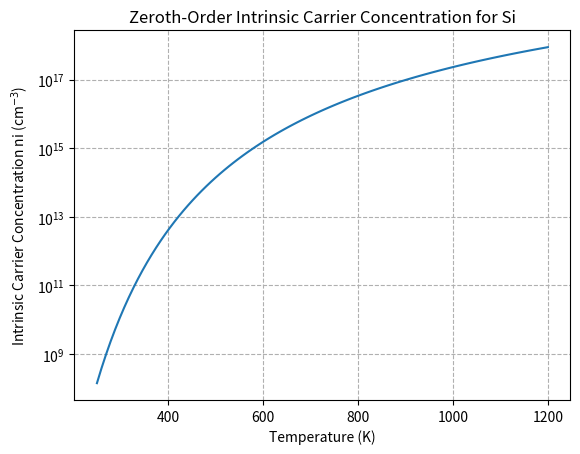
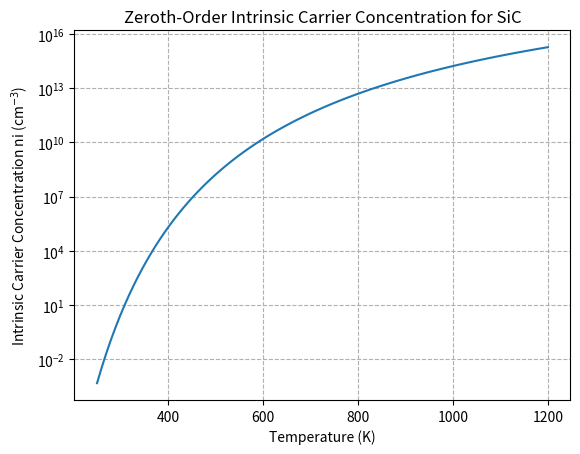
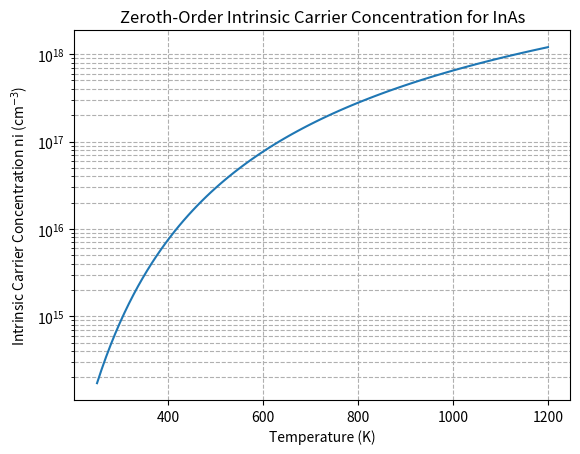

Source code (Python) for these figures, in order:
import numpy as np
import matplotlib.pyplot as plt
from matplotlib.colors import LogNorm
from dataclasses import dataclass


#need constraint if user inputs  unrealistic data

# -------------------------
# Universal constants
# -------------------------
q   = 1.602176634e-19        # C
kB  = 1.380649e-23           # J/K, boltzmann const.
h   = 6.62607015e-34         # J*s, planck const.
m0  = 9.1093837015e-31       # kg free electron rest mass
Tref = 300.0                 # K ref. temperature

# SI → cm^-3 conversion: results from the DOS formula are in m^-3; multiply by 1e-6 to get cm^-3
M3_TO_CM3 = 1e-6

# -------------------------
# Input validation test for user inputs
# -------------------------
def validate_inputs(T, NA, ND):
    if np.any(T < 0):
        raise ValueError("Temperature must be ≥ 0 K.")
    if np.any(NA < 0) or np.any(ND < 0):
        raise ValueError("Dopant concentrations must be ≥ 0 cm^-3.")
    if np.any(NA > 1e21) or np.any(ND > 1e21):
        print("Error: doping levels above ~1e21 cm^-3 are nonphysical for most semiconductors.")

# -------------------------
# DOS helpers to find Nc and Nv
# m_eff is DOS effective mass in units of m0 (electron rest mass)
# -------------------------
def Nc_physical(T, m_eff):
    T = np.maximum(np.asarray(T, dtype=float), 1e-12)  # Added safety guard to avoid T=0
    return (2.0 * ((2.0 * np.pi * (m_eff * m0) * kB * T) / (h**2))**1.5) * M3_TO_CM3

def Nv_physical(T, m_eff):
    T = np.maximum(np.asarray(T, dtype=float), 1e-12)
    return (2.0 * ((2.0 * np.pi * (m_eff * m0) * kB * T) / (h**2))**1.5) * M3_TO_CM3

# -------------------------
# Material model (0th order)
# -------------------------
@dataclass
class Material0th:
    name: str
    mstar_n: float              # DOS effective mass for electrons, in units of m0, assuming given
    mstar_p: float              # DOS effective mass for holes, in units of m0, assuming given
    E_gap: float                #given energy bandgap of material in eV, assuming negligible change for temp. window (for now...)
 
    def Nc(self, T):
        return Nc_physical(T, self.mstar_n)

    def Nv(self, T):
        return Nv_physical(T, self.mstar_p)

    def ni(self, T):
        Eg_J = self.E_gap * q                    # eV -> J
        Nc = self.Nc(T)
        Nv = self.Nv(T)
        return np.sqrt(Nc * Nv) * np.exp(-Eg_J / (2.0 * kB * T))  # cm^-3

# -------------------------
# Example: Silicon (put YOUR class parameters here)
# mstar_n, mstar_p are DOS masses (not transport masses). The values below are common approximations;
# replace with the exact values your instructor/text provides.
# -------------------------
Si = Material0th(
    name="Silicon",
    mstar_n=1.08,     # DOS electron mass (units of m0) – example
    mstar_p=0.81,     # DOS hole mass (units of m0) – example
    E_gap = 1.1
)



SiC = Material0th(
    name="4H-SiC",
    mstar_n=0.42,   # DOS electron mass / m0  (placeholder; use your class numbers if given)
    mstar_p=0.66,   # DOS hole mass / m0      (placeholder)
    E_gap=2.2      # eV (approx at 300K per slide list)
)


InAs = Material0th(
    name="InAs",
    mstar_n=0.026,  # DOS electron mass / m0  (light electrons)
    mstar_p=0.41,   # DOS hole mass / m0      (placeholder)
    E_gap=0.354     # eV (approx at 300K)
)

if __name__ == "__main__":
    import matplotlib.pyplot as plt # importing matplotlib for plotting
    T_axis = np.linspace(250,1200,100) #Line plots of the temperature range from 250K to 1200K in 100 steps 

    materials = [Si, SiC, InAs]# lists of the material objects we created above 
    names = ["Si","SiC","InAs"] # list of strings for the material names

    for mat, short_name in zip(materials,names):# Looping over the material objects and their names associated with them
         
        ni_T = mat.ni(T_axis) # calling the ni method from each material object to get intrinsic carrier concentration as a function of temperature
        plt.figure() # Starts the plotting figure
        plt.semilogy(T_axis,ni_T) #plotting the intrinsic carrier concentration vs temperature on a 2D semilog graph 
        plt.xlabel("Temperature (K)") #labels the x-axis 
        plt.ylabel("Intrinsic Carrier Concentration ni (cm$^{-3}$)") #labels the y-axis
        plt.title(f"Zeroth-Order Intrinsic Carrier Concentration for {short_name}")#title of the actual plot
        plt.grid( True, which = "both", ls = "--") #adding a grid to the plot for better vsual clarity)) 
       
    plt.show() # finally show the plot once all the materials have been plotted